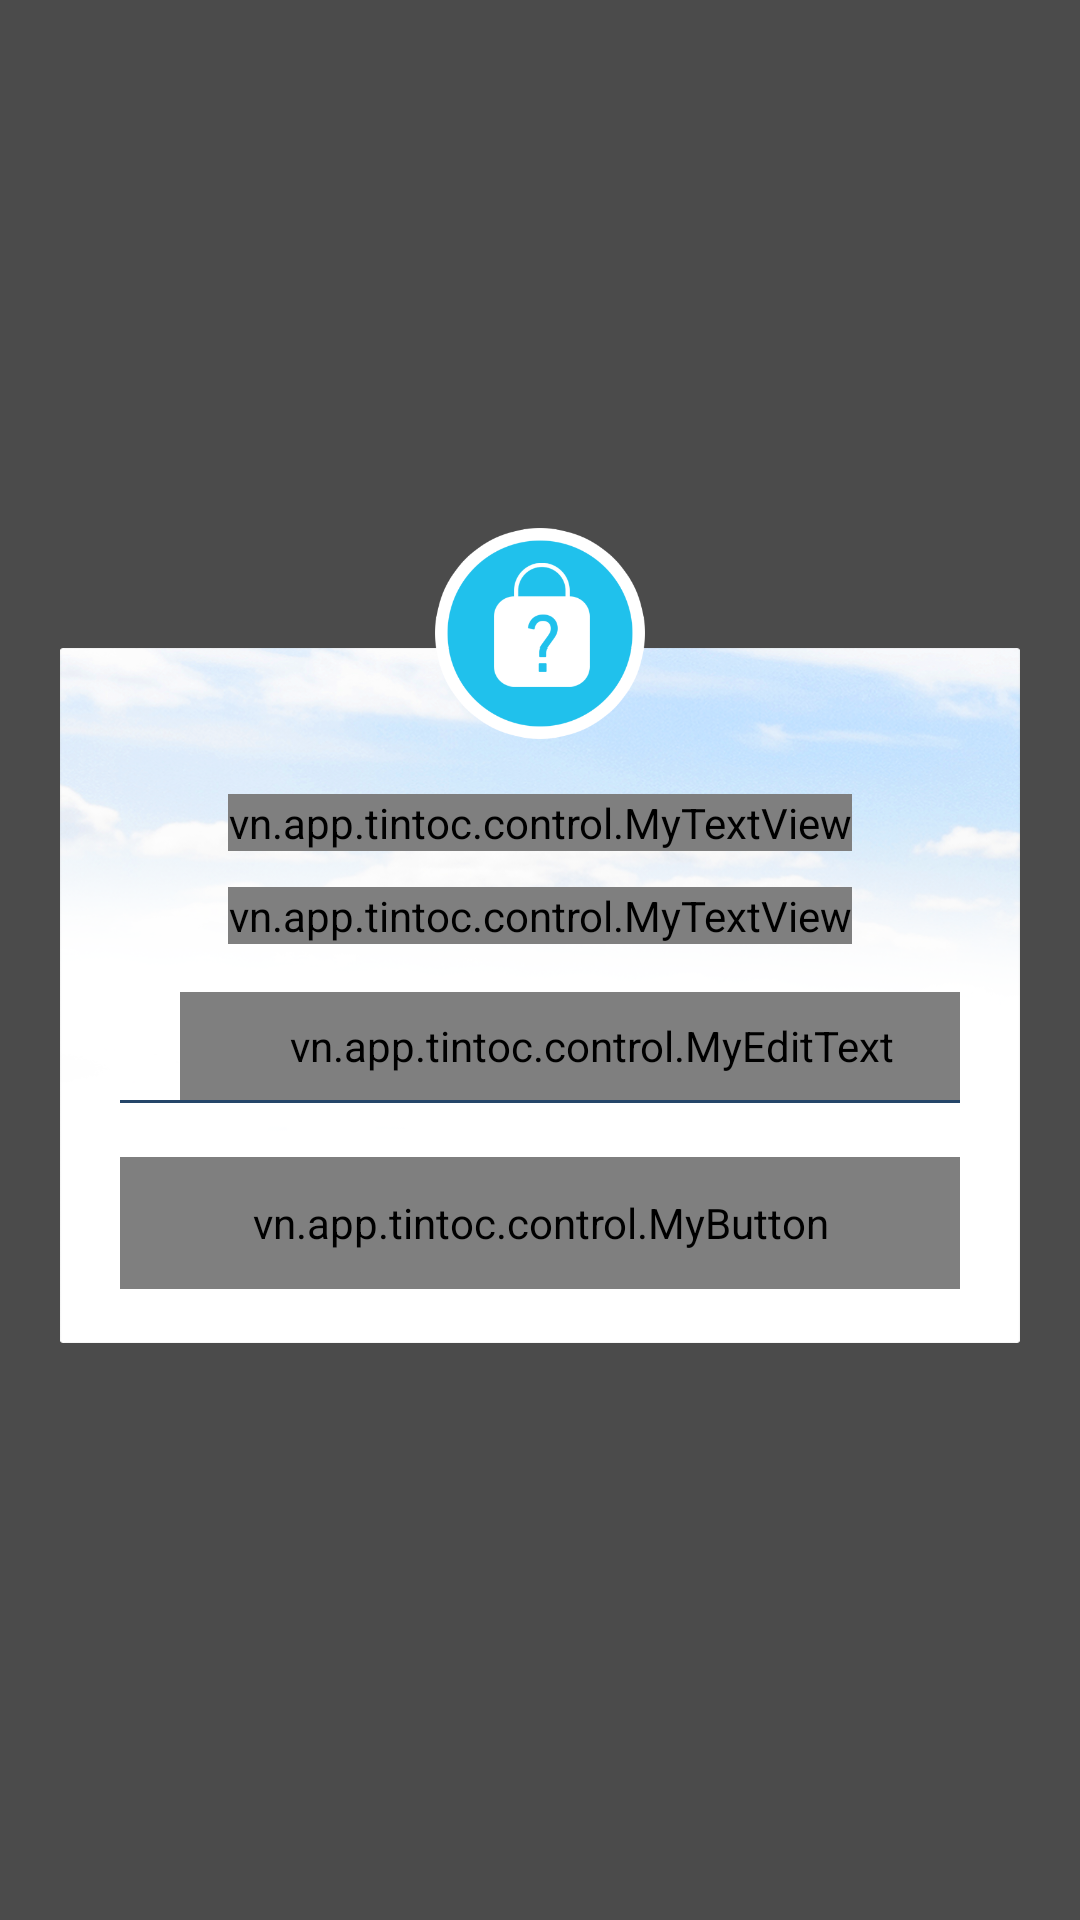

Write the Android layout XML for this screen, with the resource values it uses.
<!-- AndroidManifest.xml: application theme AppTheme -->
<!-- res/layout/forgot_password_dialogfragment.xml -->
<?xml version="1.0" encoding="utf-8"?>
<FrameLayout xmlns:android="http://schemas.android.com/apk/res/android"
    xmlns:app="http://schemas.android.com/apk/res-auto"
    android:layout_width="match_parent"
    android:layout_height="match_parent"
    android:orientation="vertical">

    <FrameLayout
        android:id="@+id/frame_forgot_pass"
        android:layout_width="match_parent"
        android:layout_height="match_parent"
        android:alpha="0.7"
        android:background="@android:color/black">

    </FrameLayout>

    <LinearLayout
        android:layout_width="match_parent"
        android:layout_height="wrap_content"
        android:layout_gravity="center"
        android:orientation="vertical">

        <LinearLayout
            android:layout_width="match_parent"
            android:layout_height="40dp"
            android:layout_marginLeft="16dp"
            android:layout_marginRight="16dp"
            android:orientation="vertical">

            <ImageView
                android:layout_width="70dp"
                android:layout_height="70dp"
                android:layout_gravity="center_horizontal"
                android:src="@drawable/ic_forgot_pass" />

        </LinearLayout>

        <LinearLayout
            android:id="@+id/ll_rating"
            android:layout_width="match_parent"
            android:layout_height="wrap_content"
            android:layout_marginBottom="16dp"
            android:layout_marginLeft="20dp"
            android:layout_marginRight="20dp"
            android:background="@drawable/bg_forgot_pass"
            android:clickable="true"
            android:orientation="vertical"
            android:paddingBottom="18dp"
            android:paddingLeft="20dp"
            android:paddingRight="20dp">

            <ImageView
                android:layout_width="70dp"
                android:layout_height="70dp"
                android:layout_gravity="center_horizontal"
                android:layout_marginTop="-40dp"
                android:src="@drawable/ic_forgot_pass" />

            <ImageView
                android:id="@+id/iv_close"
                android:layout_width="24dp"
                android:layout_height="24dp"
                android:layout_gravity="right"
                android:layout_marginTop="-18dp"
                android:padding="4dp"
                android:src="@drawable/icon_x" />

            <vn.app.tintoc.control.MyTextView
                android:layout_width="wrap_content"
                android:layout_height="wrap_content"
                android:layout_gravity="center_horizontal"
                android:layout_marginTop="12dp"
                android:text="@string/forgot_password"
                android:textColor="@color/colorShopInfoOne"
                android:textSize="16sp"
                app:font_family="segoe_bold" />

            <vn.app.tintoc.control.MyTextView
                android:layout_width="wrap_content"
                android:layout_height="wrap_content"
                android:layout_gravity="center_horizontal"
                android:layout_marginTop="12dp"
                android:text="@string/forgot_pass_content"
                android:textColor="@color/new_color_text"
                android:textSize="14sp"
                app:font_family="segoe_regular" />

            <LinearLayout
                android:layout_width="match_parent"
                android:layout_height="wrap_content"
                android:layout_marginTop="16dp"
                android:gravity="center_vertical"
                android:orientation="horizontal">

                <ImageView
                    android:layout_width="@dimen/login_ic_width"
                    android:layout_height="@dimen/login_ic_heigh"
                    android:layout_gravity="center"
                    android:scaleType="centerInside"
                    android:src="@drawable/ic_mail" />

                <vn.app.tintoc.control.MyEditText
                    android:id="@+id/edt_email"
                    android:layout_width="match_parent"
                    android:layout_height="36dp"
                    android:background="@android:color/transparent"
                    android:hint="@string/login_email"
                    android:inputType="textEmailAddress"
                    android:paddingLeft="14dp"
                    android:textColor="@color/new_color_text"
                    android:textColorHint="@color/password_text"
                    android:textSize="@dimen/login_textsize"
                    app:font_family="segoe_italic" />

            </LinearLayout>

            <View
                android:layout_width="match_parent"
                android:layout_height="1dp"
                android:background="@color/colorShopInfoTwo" />

            <vn.app.tintoc.control.MyButton
                android:id="@+id/btn_change_pass"
                android:layout_width="match_parent"
                android:layout_height="44dp"
                android:layout_marginTop="18dp"
                android:background="@drawable/new_border_box"
                style="?android:attr/borderlessButtonStyle"
                android:text="@string/change_pass"
                android:textColor="@color/colorTextWhite"
                android:textSize="14sp"
                app:font_family="segoe_semi_bold" />

        </LinearLayout>


    </LinearLayout>

</FrameLayout>
<!-- resources referenced by this layout -->
<resources>
  <color name="colorShopInfoOne">#20c1ec</color>
  <color name="colorShopInfoTwo">#254669</color>
  <color name="colorTextWhite">#FFFFFF</color>
  <color name="new_color_text">#181818</color>
  <color name="password_text">#696969</color>
  <dimen name="login_ic_heigh">20dp</dimen>
  <dimen name="login_ic_width">20dp</dimen>
  <dimen name="login_textsize">12sp</dimen>
  <!-- drawable bg_forgot_pass: png bitmap (drawable-xxxhdpi, 281174 bytes) -->
  <!-- drawable ic_forgot_pass: png bitmap (drawable-xxhdpi, 15555 bytes) -->
  <!-- drawable new_border_box (drawable) -->
  <?xml version="1.0" encoding="utf-8"?>
  <shape xmlns:android="http://schemas.android.com/apk/res/android"
      android:shape="rectangle">
  
  
      <corners android:radius="5dp" />
  
      <solid android:color="@color/colorShopInfoTwo" />
  </shape>
  <string name="change_pass">Đổi mật khẩu</string>
  <string name="forgot_pass_content">Bạn hãy nhập vào email dưới đây. Chúng tôi sẽ gửi cho bạn một mất khẩu mới.</string>
  <string name="forgot_password">Quên mật khẩu?</string>
  <string name="login_email">Email đăng nhập</string>
  <style name="AppTheme" parent="AppTheme.Base">
          <item name="colorPrimary">@color/colorPrimary</item>
          <item name="colorPrimaryDark">@color/colorPrimaryDark</item>
          <item name="colorAccent">@color/colorAccent</item>
          
          <item name="drawerArrowStyle">@style/MyDrawerArrowToggle</item>
      </style>
  <style name="AppTheme.Base" parent="Theme.AppCompat.Light.NoActionBar" />
  <color name="colorPrimary">#3F51B5</color>
  <color name="colorPrimaryDark">#303F9F</color>
  <color name="colorAccent">#22a5e4</color>
  <style name="MyDrawerArrowToggle" parent="Widget.AppCompat.DrawerArrowToggle">
          <item name="color">@android:color/black</item>
      </style>
</resources>
